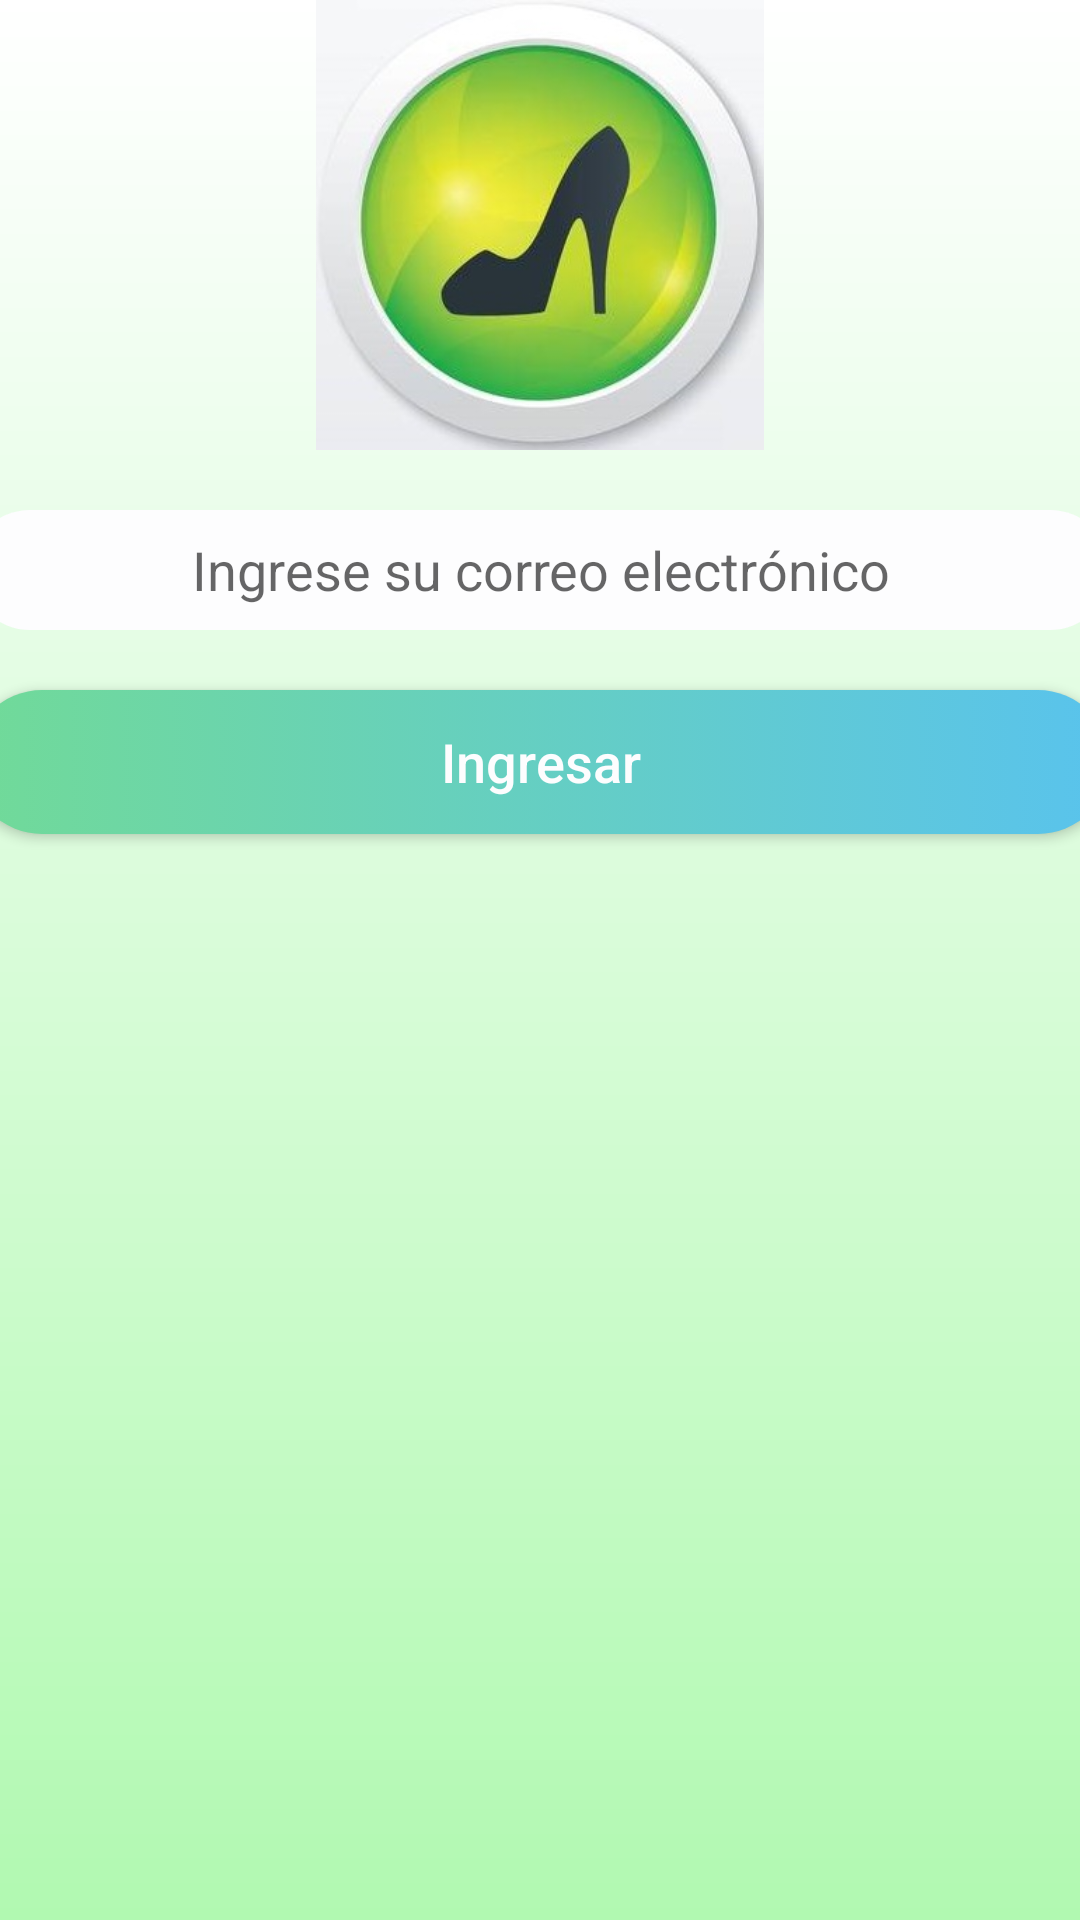

Produce the Android XML layout that renders to this screen, including the resource entries it uses.
<!-- AndroidManifest.xml: application theme AppTheme -->
<!-- res/layout/activity_recuperar_clave.xml -->
<?xml version="1.0" encoding="utf-8"?>
<LinearLayout xmlns:android="http://schemas.android.com/apk/res/android"
    xmlns:app="http://schemas.android.com/apk/res-auto"
    xmlns:tools="http://schemas.android.com/tools"
    android:layout_width="match_parent"
    android:layout_height="match_parent"
    tools:context=".RecuperarClaveActivity"
    android:background="@drawable/trial"
    android:orientation="vertical">

    <LinearLayout
        android:layout_width="match_parent"
        android:layout_height="wrap_content"
        android:orientation="vertical"
        android:layout_gravity="center">

        <ImageView
            android:id="@+id/imageView"
            android:layout_width="150dp"
            android:layout_height="150dp"
            app:srcCompat="@drawable/logo"
            android:layout_gravity="center" />


        <LinearLayout
            android:layout_width="400dp"
            android:layout_height="wrap_content"
            android:orientation="vertical"
            android:layout_gravity="center"
            android:paddingTop="10dp">

            <EditText
                android:id="@+id/txtUsuario"
                style="@style/editText_style"
                android:hint="Ingrese su correo electrónico"
                android:inputType="textEmailAddress" />

            <Button
                style="@style/button_style"
                android:id="@+id/btnIngresar"
                android:text="Ingresar" />
        </LinearLayout>
    </LinearLayout>

</LinearLayout>
<!-- resources referenced by this layout -->
<resources>
  <!-- drawable logo: jpg bitmap (drawable, 25265 bytes) -->
  <!-- drawable trial (drawable) -->
  <?xml version="1.0" encoding="utf-8"?>
  <shape xmlns:android="http://schemas.android.com/apk/res/android">
      <gradient
          android:startColor="#FFFFFF"
          android:endColor="#b1f9b1"
          android:angle="270" />
  </shape>
  <style name="button_style">
          <item name="android:background">@drawable/button_background</item>
          <item name="android:layout_margin">10dp</item>
          <item name="android:textColor">#FDFDFE</item>
          <item name="android:textAllCaps">false</item>
          <item name="android:textSize">18sp</item>
          <item name="android:layout_width">match_parent</item>
          <item name="android:layout_height">0dp</item>
          <item name="android:layout_weight">1</item>
      </style>
  <style name="editText_style">
          <item name="android:gravity">center</item>
          <item name="android:background">@drawable/edittext_background</item>
          <item name="android:layout_margin">10dp</item>
          <item name="android:layout_width">match_parent</item>
          <item name="android:layout_height">0dp</item>
          <item name="android:layout_weight">1</item>
          <item name="android:ems">10</item>
      </style>
  <style name="AppTheme" parent="Base.Theme.AppCompat.Light.DarkActionBar">
          
          <item name="colorPrimary">@color/colorPrimary</item>
          <item name="colorPrimaryDark">@color/colorPrimaryDark</item>
          <item name="colorAccent">@color/colorAccent</item>
          
      </style>
  <!-- drawable button_background (drawable) -->
  <?xml version="1.0" encoding="utf-8"?>
  <selector xmlns:android="http://schemas.android.com/apk/res/android">
      <item>
          <shape android:shape="rectangle">
              <corners android:radius="50dp" />
              <solid android:color="#FDFDFE" />
              <size android:height="25dp" />
              <gradient android:startColor="#71DA98" android:endColor="#59C3ED" />
  
          </shape>
      </item>
  </selector>
  <!-- drawable edittext_background (drawable) -->
  <?xml version="1.0" encoding="utf-8"?>
  <selector xmlns:android="http://schemas.android.com/apk/res/android">
      <item>
          <shape android:shape="rectangle">
              <corners android:radius="50dp" />
              <solid android:color="#FDFDFE" />
              <size android:height="40dp" />
          </shape>
      </item>
  </selector>
  <color name="colorPrimary">#547e4d</color>
  <color name="colorPrimaryDark">#64997d</color>
  <color name="colorAccent">#3841e4</color>
</resources>
